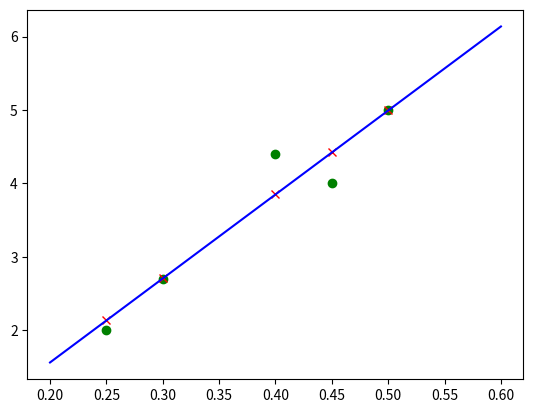

Generate this figure with matplotlib:
import numpy as np
import matplotlib.pyplot as plt

class Regression:
	def __init__(self, degree=1):
		self.W = None
		self.degree = degree

	def _phi(self, X, d):
		return [[1] + np.asarray([[np.power(v, p+1) for p in range(d)] for v in x]).flatten().tolist() for x in X]

	def fit(self, X, y):
		_X = self._phi(X, self.degree)

		_X_t = np.transpose(_X)
		inversa = np.linalg.inv(np.dot(_X_t, _X))
		X_adaga = np.dot(inversa, _X_t)
		self.W = np.dot(X_adaga, y)
		return self.W

	def predict(self, X):
		_X = self._phi(X, self.degree)
		if(self.W is None):
			raise Exception('W value not initilized. Use fit before predict.')
		else:
			return np.transpose(np.dot(self.W, np.transpose(_X)))

	def mse_error(self, y_true, y_pred):
		return ((np.array(y_true) - np.array(y_pred)) ** 2).sum() / len(y_true)

	def score(self, y_true, y_pred):
		residual = ((y_true - y_pred) ** 2).sum()

		media_y_true = [sum(y_true) / float(len(y_true))] * len(y_true)
		soma_quadrados = ((np.array(y_true) - np.array(media_y_true)) ** 2).sum()
		return 1 - (residual/soma_quadrados)

# exemplo
def main():
	X = [[0.5],[0.3],[0.4],[0.45],[0.25]]
	y = [5.0, 2.7, 4.4, 4.0, 2.0]

	clf = Regression()
	W = clf.fit(X, y)
	y_pred = clf.predict(X)

	print('W =', W)
	print('pred =', y_pred)

	score = clf.score(y, y_pred)
	print('Score:', score)
	plt.plot([x[0] for x in X], y, 'go')
	plt.plot([x[0] for x in X], y_pred, 'rx')

	x_plot = [[1]+[x] for x in np.linspace(0.2,0.6,100)]
	y_plot = np.dot(x_plot, W)
	plt.plot([x[1] for x in x_plot] ,y_plot, 'b-')

	plt.show()

if __name__ == '__main__':
	main()